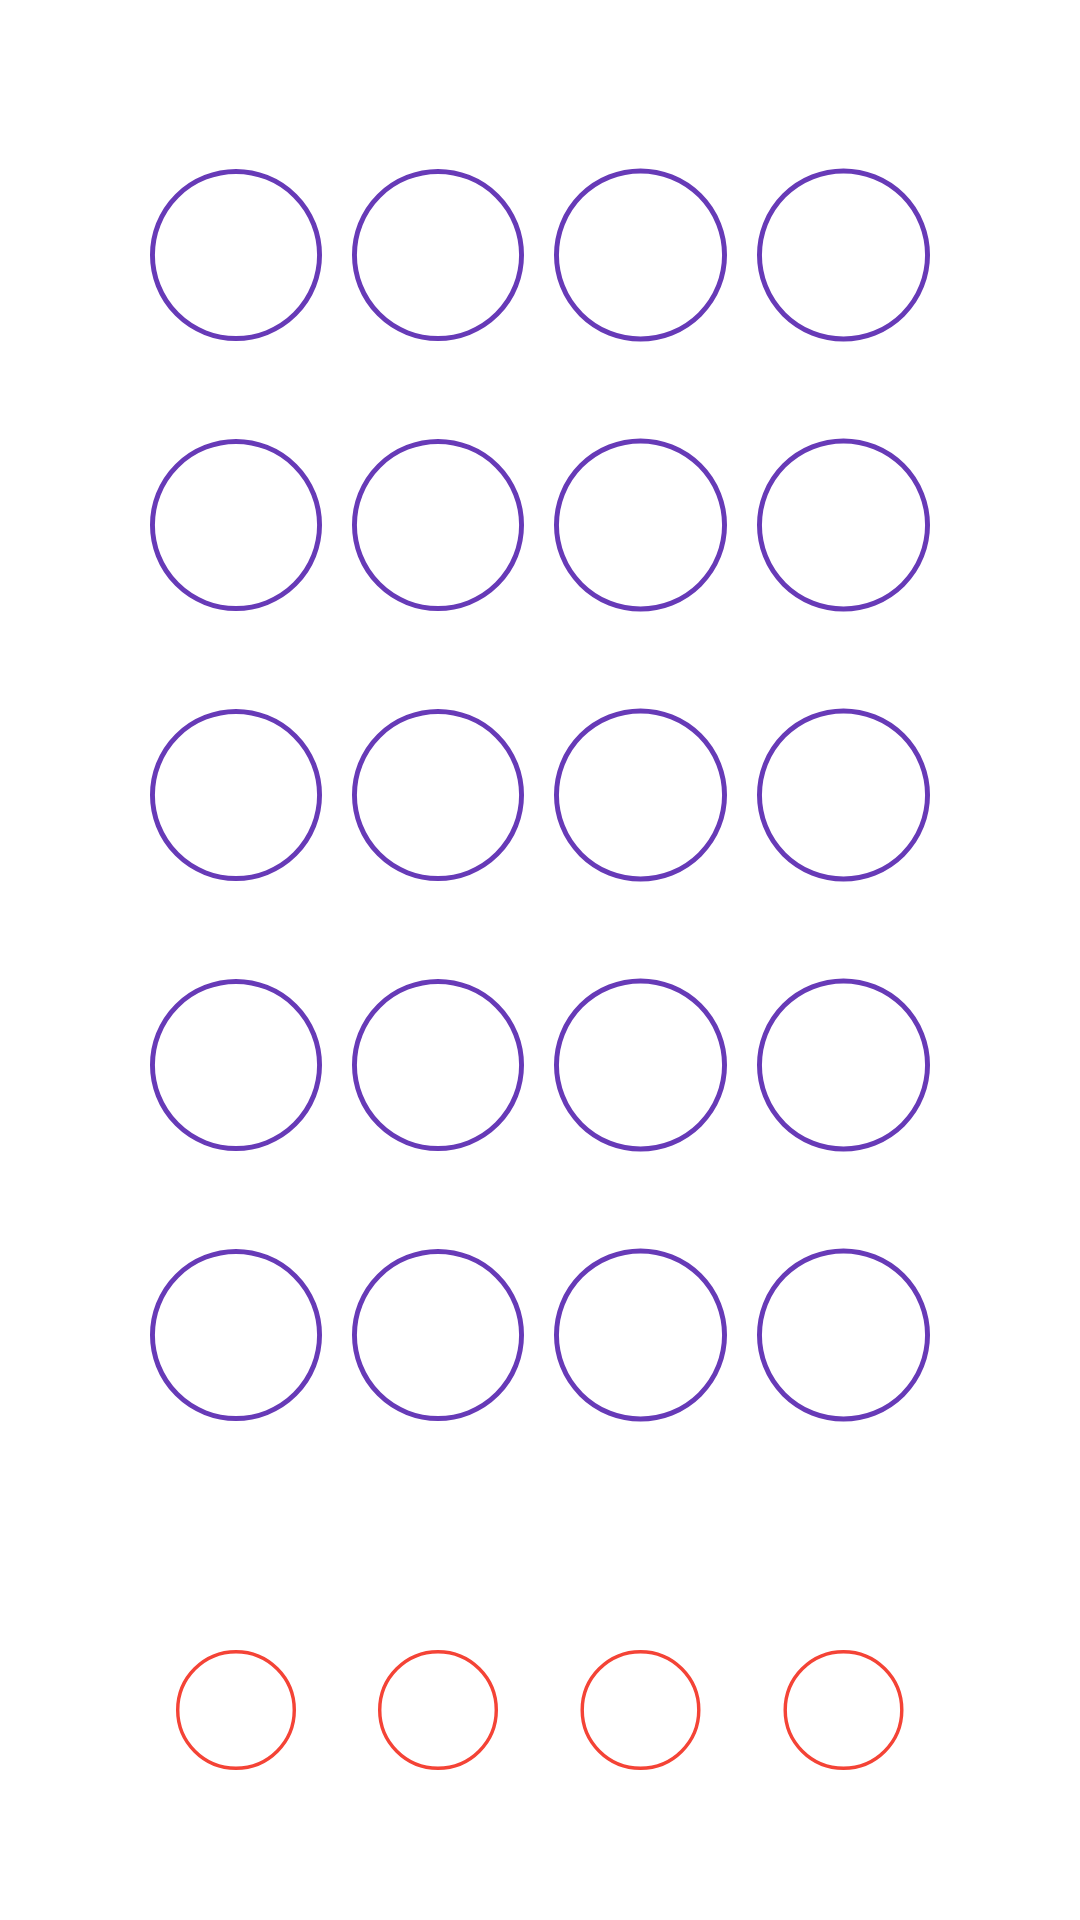

This screen was rendered from an Android layout file. Write that file and the resources it references.
<!-- AndroidManifest.xml: application theme Theme.CakeGame -->
<!-- res/layout/activity_main2.xml -->
<?xml version="1.0" encoding="utf-8"?>
<LinearLayout xmlns:android="http://schemas.android.com/apk/res/android"
    xmlns:app="http://schemas.android.com/apk/res-auto"
    xmlns:tools="http://schemas.android.com/tools"
    android:id="@+id/main"
    android:layout_width="match_parent"
    android:layout_height="match_parent"
    android:orientation="vertical"
    android:padding="50dp"
    android:gravity="center"
    tools:context=".MainActivity2">

    
    
    
    
    
    
    
    
    <LinearLayout
        android:layout_width="match_parent"
        android:layout_height="wrap_content"
        android:orientation="horizontal"
        tools:ignore="ExtraText">

        <ImageView
            android:id="@+id/cake1"
            android:layout_width="0dp"
            android:layout_height="wrap_content"
            android:layout_weight="1"
            android:src="@drawable/stroke_circle"
            android:contentDescription="@string/cake_description"
            />

        <ImageView
            android:id="@+id/cake2"
            android:layout_width="0dp"
            android:layout_height="wrap_content"
            android:layout_weight="1"
            android:layout_marginStart="10dp"
            android:src="@drawable/stroke_circle"
            android:contentDescription="@string/cake_description"/>
        />

        <ImageView
            android:id="@+id/cake3"
            android:layout_width="0dp"
            android:layout_height="wrap_content"
            android:layout_weight="1"
            android:layout_marginStart="10dp"
            android:src="@drawable/stroke_circle"
            android:contentDescription="@string/cake_description"/>
        />

        <ImageView
            android:id="@+id/cake4"
            android:layout_width="0dp"
            android:layout_height="wrap_content"
            android:layout_weight="1"
            android:layout_marginStart="10dp"
            android:src="@drawable/stroke_circle"
            android:contentDescription="@string/cake_description"/>
        />
    </LinearLayout>
    <LinearLayout
        android:layout_width="match_parent"
        android:layout_height="wrap_content"
        android:orientation="horizontal"
        android:layout_marginTop="20dp"
        >

        <ImageView
            android:id="@+id/cake5"
            android:layout_width="0dp"
            android:layout_height="wrap_content"
            android:layout_weight="1"
            android:src="@drawable/stroke_circle"
            android:contentDescription="@string/cake_description"/>
        />

        <ImageView
            android:id="@+id/cake6"
            android:layout_width="0dp"
            android:layout_height="wrap_content"
            android:layout_weight="1"
            android:layout_marginStart="10dp"
            android:src="@drawable/stroke_circle"
            android:contentDescription="@string/cake_description"/>
        />

        <ImageView
            android:id="@+id/cake7"
            android:layout_width="0dp"
            android:layout_height="wrap_content"
            android:layout_weight="1"
            android:layout_marginStart="10dp"
            android:src="@drawable/stroke_circle"
            android:contentDescription="@string/cake_description"/>
        />

        <ImageView
            android:id="@+id/cake8"
            android:layout_width="0dp"
            android:layout_height="wrap_content"
            android:layout_weight="1"
            android:layout_marginStart="10dp"
            android:src="@drawable/stroke_circle"
            android:contentDescription="@string/cake_description"/>
        />
    </LinearLayout>
    <LinearLayout
        android:layout_width="match_parent"
        android:layout_height="wrap_content"
        android:orientation="horizontal"
        android:layout_marginTop="20dp"
        >

        <ImageView
            android:id="@+id/cake9"
            android:layout_width="0dp"
            android:layout_height="wrap_content"
            android:layout_weight="1"
            android:src="@drawable/stroke_circle"
            android:contentDescription="@string/cake_description"/>
        />

        <ImageView
            android:id="@+id/cake10"
            android:layout_width="0dp"
            android:layout_height="wrap_content"
            android:layout_weight="1"
            android:layout_marginStart="10dp"
            android:src="@drawable/stroke_circle"
            android:contentDescription="@string/cake_description"/>
        />

        <ImageView
            android:id="@+id/cake11"
            android:layout_width="0dp"
            android:layout_height="wrap_content"
            android:layout_weight="1"
            android:layout_marginStart="10dp"
            android:src="@drawable/stroke_circle"
            android:contentDescription="@string/cake_description"/>
        />

        <ImageView
            android:id="@+id/cake12"
            android:layout_width="0dp"
            android:layout_height="wrap_content"
            android:layout_weight="1"
            android:layout_marginStart="10dp"
            android:src="@drawable/stroke_circle"
            android:contentDescription="@string/cake_description"/>
        />
    </LinearLayout>
    <LinearLayout
        android:layout_width="match_parent"
        android:layout_height="wrap_content"
        android:orientation="horizontal"
        android:layout_marginTop="20dp"
        >

        <ImageView
            android:id="@+id/cake13"
            android:layout_width="0dp"
            android:layout_height="wrap_content"
            android:layout_weight="1"
            android:src="@drawable/stroke_circle"
            android:contentDescription="@string/cake_description"/>
        />

        <ImageView
            android:id="@+id/cake14"
            android:layout_width="0dp"
            android:layout_height="wrap_content"
            android:layout_weight="1"
            android:layout_marginStart="10dp"
            android:src="@drawable/stroke_circle"
            android:contentDescription="@string/cake_description"/>
        />

        <ImageView
            android:id="@+id/cake15"
            android:layout_width="0dp"
            android:layout_height="wrap_content"
            android:layout_weight="1"
            android:layout_marginStart="10dp"
            android:src="@drawable/stroke_circle"
            android:contentDescription="@string/cake_description"/>
        />

        <ImageView
            android:id="@+id/cake16"
            android:layout_width="0dp"
            android:layout_height="wrap_content"
            android:layout_weight="1"
            android:layout_marginStart="10dp"
            android:src="@drawable/stroke_circle"
            android:contentDescription="@string/cake_description"/>
        />
    </LinearLayout>
    <LinearLayout
        android:layout_width="match_parent"
        android:layout_height="wrap_content"
        android:orientation="horizontal"
        android:layout_marginTop="20dp"
        >

        <ImageView
            android:id="@+id/cake17"
            android:layout_width="0dp"
            android:layout_height="wrap_content"
            android:layout_weight="1"
            android:contentDescription="@string/cake_description"
            android:src="@drawable/stroke_circle" />

        <ImageView
            android:id="@+id/cake18"
            android:layout_width="0dp"
            android:layout_height="wrap_content"
            android:layout_weight="1"

            android:layout_marginStart="10dp"
            android:src="@drawable/stroke_circle"
            android:contentDescription="@string/cake_description"/>
        />

        <ImageView
            android:id="@+id/cake19"
            android:layout_width="0dp"
            android:layout_height="wrap_content"
            android:layout_weight="1"
            android:layout_marginStart="10dp"
            android:src="@drawable/stroke_circle"
            android:contentDescription="@string/cake_description"/>
        />

        <ImageView
            android:id="@+id/cake20"
            android:layout_width="0dp"
            android:layout_height="wrap_content"
            android:layout_weight="1"
            android:layout_marginStart="10dp"
            android:src="@drawable/stroke_circle"
            android:contentDescription="@string/cake_description"/>
        />
    </LinearLayout>

    <LinearLayout
        android:id="@+id/newCakeContainer"
        android:layout_width="match_parent"
        android:layout_height="wrap_content"
        android:orientation="horizontal"
        android:layout_marginTop="70dp"
        >

        <ImageView
            android:id="@+id/cake21"
            android:layout_width="0dp"
            android:layout_height="wrap_content"
            android:layout_weight="1"
            android:contentDescription="@string/cake_description"
            android:src="@drawable/destination_circle" />

        <ImageView
            android:id="@+id/cake22"
            android:layout_width="0dp"
            android:layout_height="wrap_content"
            android:layout_weight="1"
            android:layout_marginStart="10dp"
            android:src="@drawable/destination_circle"
            android:contentDescription="@string/cake_description"/>
        />

        <ImageView
            android:id="@+id/cake23"
            android:layout_width="0dp"
            android:layout_height="wrap_content"
            android:layout_weight="1"
            android:layout_marginStart="10dp"
            android:src="@drawable/destination_circle"
            android:contentDescription="@string/cake_description"/>
        />

        <ImageView
            android:id="@+id/cake24"
            android:layout_width="0dp"
            android:layout_height="wrap_content"
            android:layout_weight="1"
            android:layout_marginStart="10dp"
            android:src="@drawable/destination_circle"
            android:contentDescription="@string/cake_description"/>
        />
    </LinearLayout>

</LinearLayout>
<!-- resources referenced by this layout -->
<resources>
  <!-- drawable destination_circle (drawable) -->
  <?xml version="1.0" encoding="utf-8"?>
  <shape xmlns:android="http://schemas.android.com/apk/res/android"
      android:shape="oval">
      <solid android:color="@android:color/white" />
      <stroke
          android:width="2dp"
          android:color="#F44336"/>
      <corners android:radius="360dip" />
      <padding
          android:bottom="10dp"
          android:left="10dp"
          android:right="10dp"
          android:top="10dp" />
      <size android:width="70dp"
          android:height="70dp"/>
  </shape>
  <!-- drawable stroke_circle (drawable) -->
  <?xml version="1.0" encoding="utf-8"?>
  <shape xmlns:android="http://schemas.android.com/apk/res/android"
      android:shape="oval">
      <solid android:color="@android:color/white" />
      <stroke
          android:width="2dp"
          android:color="#673AB7"/>
      <corners android:radius="360dip" />
      <padding
          android:bottom="10dp"
          android:left="10dp"
          android:right="10dp"
          android:top="10dp" />
      <size android:width="70dp"
          android:height="70dp"/>
  </shape>
  <string name="cake_description">cake1</string>
  <style name="Theme.CakeGame" parent="Theme.MaterialComponents.DayNight.NoActionBar">
          
          <item name="colorPrimary">#C4E1FF</item>
          <item name="colorPrimaryVariant">@color/sky_blue</item>
          <item name="colorOnPrimary">@color/white</item>
          
          <item name="colorSecondary">@color/teal_200</item>
          <item name="colorSecondaryVariant">@color/teal_700</item>
          <item name="colorOnSecondary">@color/black</item>
          
          <item name="android:statusBarColor" tools:targetApi="l">?attr/colorPrimaryVariant</item>
          
      </style>
  <color name="sky_blue">#6F30A9DF</color>
  <color name="white">#FFFFFFFF</color>
  <color name="teal_200">#FF03DAC5</color>
  <color name="teal_700">#FF018786</color>
  <color name="black">#FF000000</color>
</resources>
